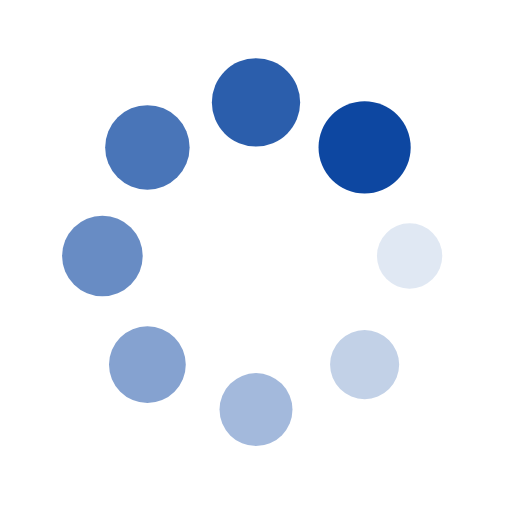
t = 0.00 s
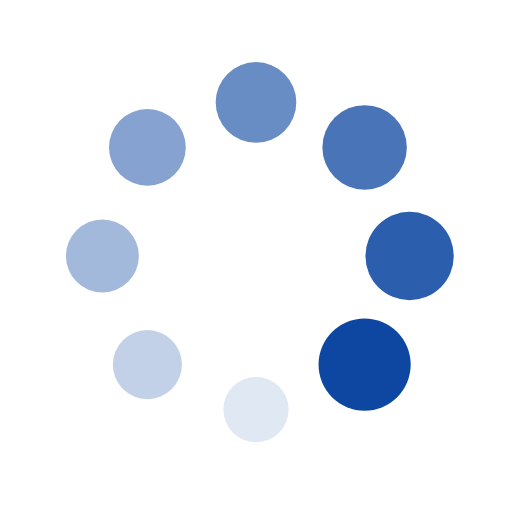
t = 0.25 s
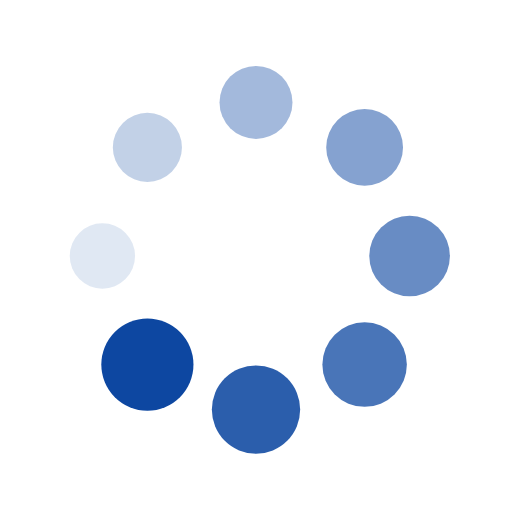
t = 0.50 s
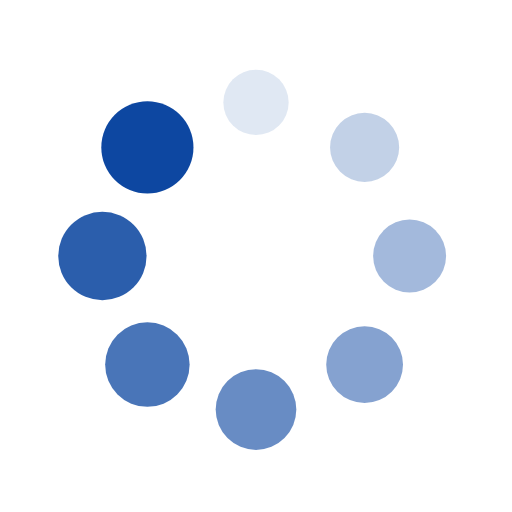
t = 0.75 s

The animated SVG that drew these frames (rendered in a browser with its animation timeline set to each time). Animation: 16 SMIL elements (animate=8,animateTransform=8); one cycle of 1.00 s, repeats indefinitely.

<svg xmlns="http://www.w3.org/2000/svg" viewBox="0 0 100 100" preserveAspectRatio="xMidYMid" width="200" height="200" style="shape-rendering: auto; display: block; background: rgba(255, 255, 255, 0);" xmlns:xlink="http://www.w3.org/1999/xlink"><g><g transform="translate(80,50)">
<g transform="rotate(0)">
<circle fill-opacity="1" fill="#0d47a1" r="6" cy="0" cx="0">
  <animateTransform repeatCount="indefinite" dur="1s" keyTimes="0;1" values="1.5 1.5;1 1" begin="-0.875s" type="scale" attributeName="transform"></animateTransform>
  <animate begin="-0.875s" values="1;0" repeatCount="indefinite" dur="1s" keyTimes="0;1" attributeName="fill-opacity"></animate>
</circle>
</g>
</g><g transform="translate(71.21320343559643,71.21320343559643)">
<g transform="rotate(45)">
<circle fill-opacity="0.875" fill="#0d47a1" r="6" cy="0" cx="0">
  <animateTransform repeatCount="indefinite" dur="1s" keyTimes="0;1" values="1.5 1.5;1 1" begin="-0.75s" type="scale" attributeName="transform"></animateTransform>
  <animate begin="-0.75s" values="1;0" repeatCount="indefinite" dur="1s" keyTimes="0;1" attributeName="fill-opacity"></animate>
</circle>
</g>
</g><g transform="translate(50,80)">
<g transform="rotate(90)">
<circle fill-opacity="0.75" fill="#0d47a1" r="6" cy="0" cx="0">
  <animateTransform repeatCount="indefinite" dur="1s" keyTimes="0;1" values="1.5 1.5;1 1" begin="-0.625s" type="scale" attributeName="transform"></animateTransform>
  <animate begin="-0.625s" values="1;0" repeatCount="indefinite" dur="1s" keyTimes="0;1" attributeName="fill-opacity"></animate>
</circle>
</g>
</g><g transform="translate(28.786796564403577,71.21320343559643)">
<g transform="rotate(135)">
<circle fill-opacity="0.625" fill="#0d47a1" r="6" cy="0" cx="0">
  <animateTransform repeatCount="indefinite" dur="1s" keyTimes="0;1" values="1.5 1.5;1 1" begin="-0.5s" type="scale" attributeName="transform"></animateTransform>
  <animate begin="-0.5s" values="1;0" repeatCount="indefinite" dur="1s" keyTimes="0;1" attributeName="fill-opacity"></animate>
</circle>
</g>
</g><g transform="translate(20,50.00000000000001)">
<g transform="rotate(180)">
<circle fill-opacity="0.5" fill="#0d47a1" r="6" cy="0" cx="0">
  <animateTransform repeatCount="indefinite" dur="1s" keyTimes="0;1" values="1.5 1.5;1 1" begin="-0.375s" type="scale" attributeName="transform"></animateTransform>
  <animate begin="-0.375s" values="1;0" repeatCount="indefinite" dur="1s" keyTimes="0;1" attributeName="fill-opacity"></animate>
</circle>
</g>
</g><g transform="translate(28.78679656440357,28.786796564403577)">
<g transform="rotate(225)">
<circle fill-opacity="0.375" fill="#0d47a1" r="6" cy="0" cx="0">
  <animateTransform repeatCount="indefinite" dur="1s" keyTimes="0;1" values="1.5 1.5;1 1" begin="-0.25s" type="scale" attributeName="transform"></animateTransform>
  <animate begin="-0.25s" values="1;0" repeatCount="indefinite" dur="1s" keyTimes="0;1" attributeName="fill-opacity"></animate>
</circle>
</g>
</g><g transform="translate(49.99999999999999,20)">
<g transform="rotate(270)">
<circle fill-opacity="0.25" fill="#0d47a1" r="6" cy="0" cx="0">
  <animateTransform repeatCount="indefinite" dur="1s" keyTimes="0;1" values="1.5 1.5;1 1" begin="-0.125s" type="scale" attributeName="transform"></animateTransform>
  <animate begin="-0.125s" values="1;0" repeatCount="indefinite" dur="1s" keyTimes="0;1" attributeName="fill-opacity"></animate>
</circle>
</g>
</g><g transform="translate(71.21320343559643,28.78679656440357)">
<g transform="rotate(315)">
<circle fill-opacity="0.125" fill="#0d47a1" r="6" cy="0" cx="0">
  <animateTransform repeatCount="indefinite" dur="1s" keyTimes="0;1" values="1.5 1.5;1 1" begin="0s" type="scale" attributeName="transform"></animateTransform>
  <animate begin="0s" values="1;0" repeatCount="indefinite" dur="1s" keyTimes="0;1" attributeName="fill-opacity"></animate>
</circle>
</g>
</g><g></g></g><!-- [ldio] generated by https://loading.io --></svg>
